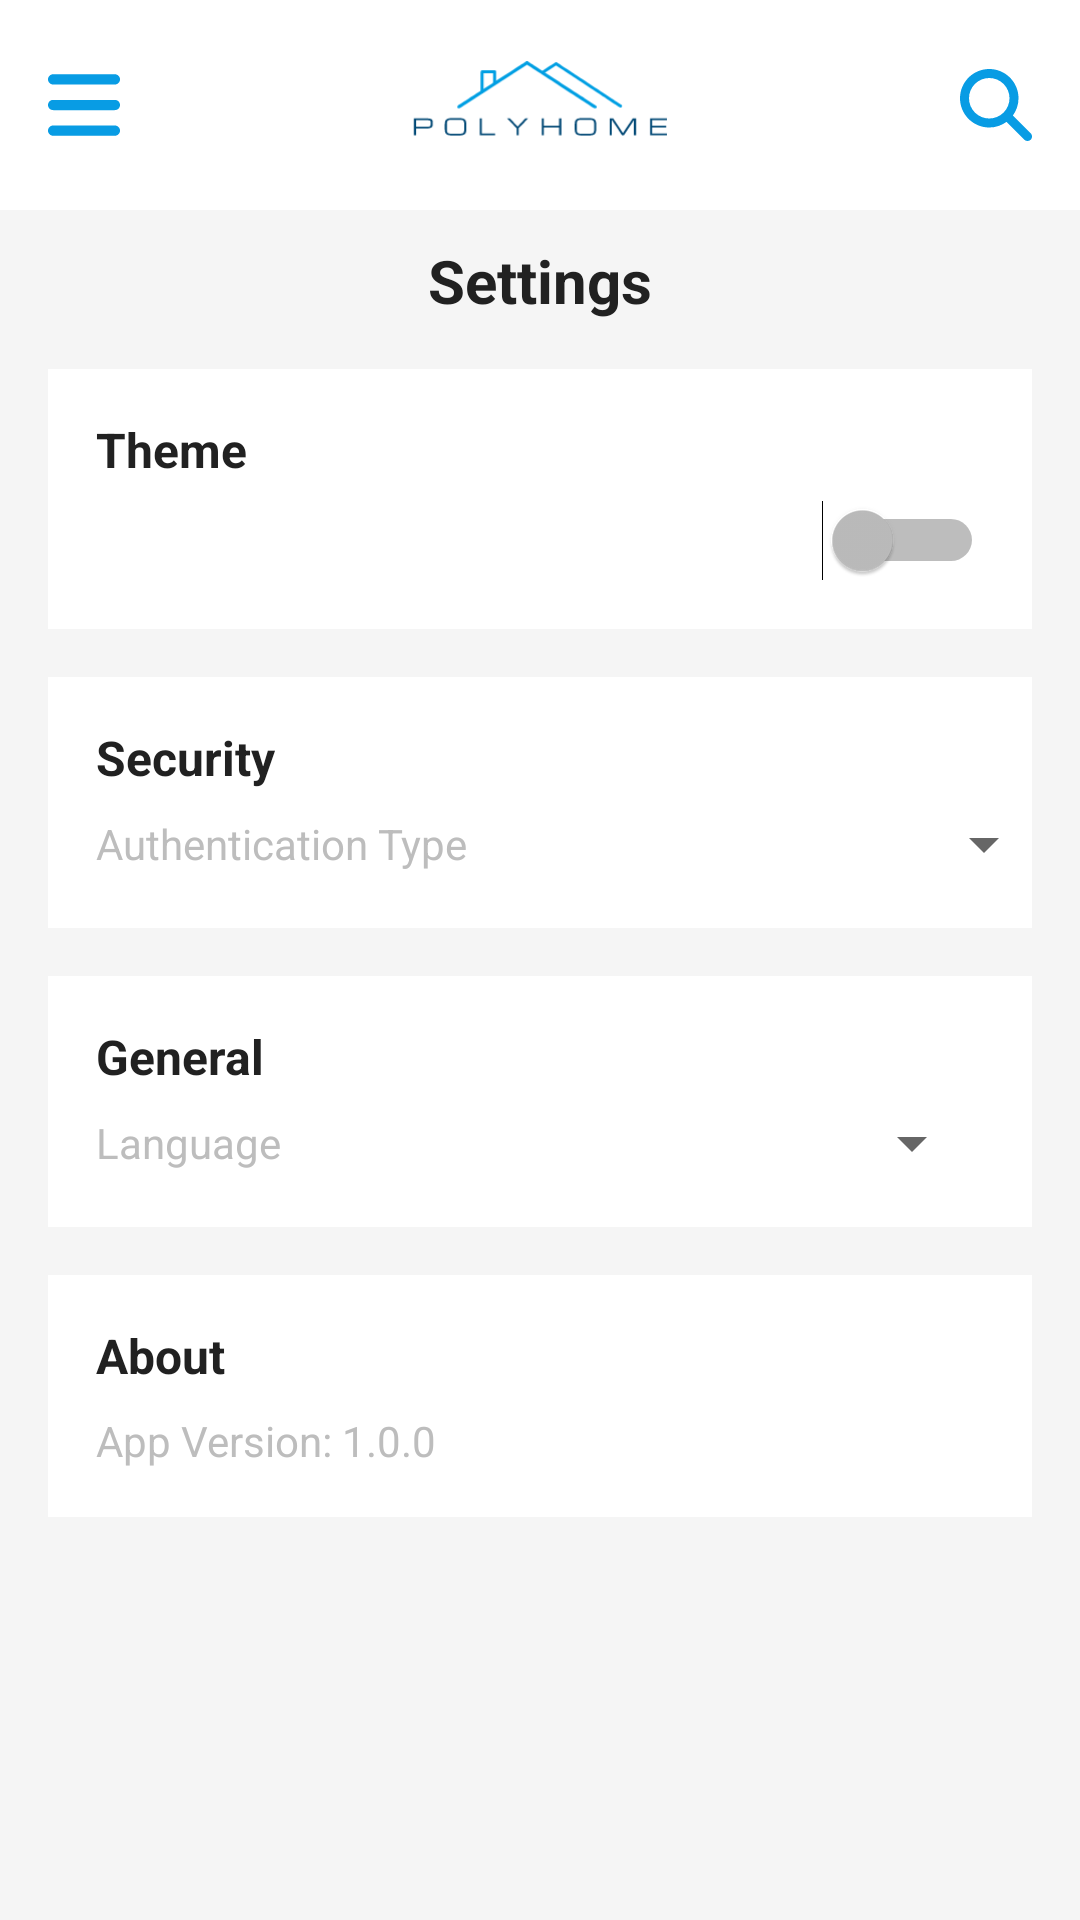

Produce the Android XML layout that renders to this screen, including the resource entries it uses.
<!-- AndroidManifest.xml: application theme Theme.PolyHome -->
<!-- res/layout/activity_settings.xml -->
<?xml version="1.0" encoding="utf-8"?>
<androidx.drawerlayout.widget.DrawerLayout
    xmlns:android="http://schemas.android.com/apk/res/android"
    xmlns:app="http://schemas.android.com/apk/res-auto"
    xmlns:tools="http://schemas.android.com/tools"
    android:id="@+id/drawer_layout"
    android:layout_width="match_parent"
    android:layout_height="match_parent"
    tools:context=".Activities.SettingsActivity">

    <androidx.constraintlayout.widget.ConstraintLayout
        android:layout_width="match_parent"
        android:layout_height="match_parent"
        android:background="@color/background_color">

        <include
            android:id="@+id/header"
            layout="@layout/layout_app_bar"
            app:layout_constraintTop_toTopOf="parent"
            app:layout_constraintStart_toStartOf="parent"
            app:layout_constraintEnd_toEndOf="parent" />

        <TextView
            android:id="@+id/settings_title"
            android:layout_width="wrap_content"
            android:layout_height="wrap_content"
            android:text="@string/settings"
            android:layout_marginTop="10dp"
            android:textColor="@color/primary_text"
            android:textSize="20sp"
            android:textStyle="bold"
            app:layout_constraintTop_toBottomOf="@id/header"
            app:layout_constraintStart_toStartOf="parent"
            app:layout_constraintEnd_toEndOf="parent" />

        <ScrollView
            android:layout_width="match_parent"
            android:layout_height="0dp"
            app:layout_constraintTop_toBottomOf="@id/settings_title"
            app:layout_constraintBottom_toBottomOf="parent"
            app:layout_constraintStart_toStartOf="parent"
            app:layout_constraintEnd_toEndOf="parent">

            <LinearLayout
                android:layout_width="match_parent"
                android:layout_height="wrap_content"
                android:orientation="vertical"
                android:padding="16dp">


                <LinearLayout
                    android:layout_width="match_parent"
                    android:layout_height="wrap_content"
                    android:layout_marginBottom="16dp"
                    android:background="@color/white"
                    android:orientation="vertical"
                    android:padding="16dp">

                    <TextView
                        android:layout_width="wrap_content"
                        android:layout_height="wrap_content"
                        android:text="@string/theme"
                        android:textColor="@color/primary_text"
                        android:textSize="16sp"
                        android:textStyle="bold" />

                    <LinearLayout
                        android:layout_width="match_parent"
                        android:layout_height="wrap_content"
                        android:orientation="horizontal"
                        android:gravity="center_vertical"
                        android:paddingTop="6dp">

                        <TextView
                            android:id="@+id/themeModeText"
                            android:layout_width="0dp"
                            android:layout_height="wrap_content"
                            android:layout_weight="1"
                            android:textColor="@color/gray" />

                        <Switch
                            android:id="@+id/themeSwitch"
                            android:layout_width="wrap_content"
                            android:layout_height="wrap_content"
                            android:layout_marginStart="16dp"
                            android:thumbTint="@color/thumb_color" />
                    </LinearLayout>
                </LinearLayout>

                <LinearLayout
                    android:layout_width="match_parent"
                    android:layout_height="wrap_content"
                    android:layout_marginBottom="16dp"
                    android:background="@color/white"
                    android:orientation="vertical"
                    android:padding="16dp">

                    <TextView
                        android:layout_width="wrap_content"
                        android:layout_height="wrap_content"
                        android:text="@string/security"
                        android:textColor="@color/primary_text"
                        android:textSize="16sp"
                        android:textStyle="bold" />

                    <LinearLayout
                        android:layout_width="match_parent"
                        android:layout_height="wrap_content"
                        android:orientation="horizontal"
                        android:gravity="center_vertical"
                        android:paddingTop="6dp">

                        <TextView
                            android:id="@+id/securityLabel"
                            android:layout_width="wrap_content"
                            android:layout_height="wrap_content"
                            android:text="@string/authentication_type"
                            android:textColor="@color/gray"
                            android:maxLines="1" />

                        <Space
                            android:layout_width="0dp"
                            android:layout_height="wrap_content"
                            android:layout_weight="1" />

                        <Spinner
                            android:id="@+id/securitySpinner"
                            android:layout_width="180dp"
                            android:layout_height="wrap_content"
                            android:layout_marginStart="16dp"
                            android:spinnerMode="dropdown" />
                    </LinearLayout>
                </LinearLayout>

                <LinearLayout
                    android:layout_width="match_parent"
                    android:layout_height="wrap_content"
                    android:layout_marginBottom="16dp"
                    android:background="@color/white"
                    android:orientation="vertical"
                    android:padding="16dp">

                    <TextView
                        android:layout_width="wrap_content"
                        android:layout_height="wrap_content"
                        android:text="@string/general"
                        android:textColor="@color/primary_text"
                        android:textSize="16sp"
                        android:textStyle="bold" />

                    <LinearLayout
                        android:layout_width="match_parent"
                        android:layout_height="wrap_content"
                        android:orientation="horizontal"
                        android:gravity="center_vertical"
                        android:paddingTop="6dp">

                        <TextView
                            android:layout_width="wrap_content"
                            android:layout_height="wrap_content"
                            android:text="@string/language"
                            android:textColor="@color/gray"
                            android:maxLines="1" />

                        <Space
                            android:layout_width="0dp"
                            android:layout_height="wrap_content"
                            android:layout_weight="1" />

                        <Spinner
                            android:id="@+id/languageSpinner"
                            android:layout_width="180dp"
                            android:layout_height="wrap_content"
                            android:layout_marginStart="16dp"
                            android:spinnerMode="dropdown" />
                    </LinearLayout>
                </LinearLayout>

                <LinearLayout
                    android:layout_width="match_parent"
                    android:layout_height="wrap_content"
                    android:background="@color/white"
                    android:orientation="vertical"
                    android:padding="16dp">

                    <TextView
                        android:layout_width="wrap_content"
                        android:layout_height="wrap_content"
                        android:text="@string/about"
                        android:textColor="@color/primary_text"
                        android:textSize="16sp"
                        android:textStyle="bold" />

                    <TextView
                        android:layout_width="wrap_content"
                        android:layout_height="wrap_content"
                        android:paddingTop="8dp"
                        android:text="@string/app_version"
                        android:textColor="@color/gray" />
                </LinearLayout>
            </LinearLayout>
        </ScrollView>
    </androidx.constraintlayout.widget.ConstraintLayout>

    <com.google.android.material.navigation.NavigationView
        android:id="@+id/navigation_view"
        android:layout_width="wrap_content"
        android:layout_height="match_parent"
        android:layout_gravity="start"
        android:background="@color/white"
        app:menu="@menu/menu_drawer"
        app:itemTextColor="@color/black"
        app:headerLayout="@layout/nav_header" />

</androidx.drawerlayout.widget.DrawerLayout>
<!-- res/layout/layout_app_bar.xml (included above) -->
<?xml version="1.0" encoding="utf-8"?>
<androidx.constraintlayout.widget.ConstraintLayout
    xmlns:android="http://schemas.android.com/apk/res/android"
    xmlns:app="http://schemas.android.com/apk/res-auto"
    android:layout_width="match_parent"
    android:layout_height="70dp"
    android:background="@color/white">

    <ImageButton
        android:id="@+id/menuButton"
        android:layout_width="36dp"
        android:layout_height="36dp"
        android:src="@drawable/ic_menu"
        android:background="@null"
        android:contentDescription="Menu Button"
        app:layout_constraintStart_toStartOf="parent"
        app:layout_constraintTop_toTopOf="parent"
        app:layout_constraintBottom_toBottomOf="parent"
        android:layout_marginStart="10dp" />

    <ImageView
        android:id="@+id/logoImageView"
        android:layout_width="100dp"
        android:layout_height="100dp"
        android:src="@drawable/ic_logo"
        android:contentDescription="App Logo"
        app:layout_constraintStart_toStartOf="parent"
        app:layout_constraintEnd_toEndOf="parent"
        app:layout_constraintTop_toTopOf="parent"
        app:layout_constraintBottom_toBottomOf="parent" />

    <ImageButton
        android:id="@+id/searchIcon"
        android:layout_width="36dp"
        android:layout_height="36dp"
        android:src="@drawable/ic_search"
        android:background="@null"
        android:contentDescription="Search Icon"
        app:layout_constraintEnd_toEndOf="parent"
        app:layout_constraintTop_toTopOf="parent"
        app:layout_constraintBottom_toBottomOf="parent"
        android:layout_marginEnd="10dp" />
</androidx.constraintlayout.widget.ConstraintLayout>
<!-- res/layout/nav_header.xml (included above) -->
<?xml version="1.0" encoding="utf-8"?>
<LinearLayout
    xmlns:android="http://schemas.android.com/apk/res/android"
    android:layout_width="match_parent"
    android:layout_height="150dp"
    android:orientation="vertical"
    android:gravity="center"
    android:background="@color/white">

    <ImageView
        android:id="@+id/logoImageView"
        android:layout_width="158dp"
        android:layout_height="150dp"
        android:contentDescription="App Logo"
        android:src="@drawable/ic_logo" />

</LinearLayout>
<!-- resources referenced by this layout -->
<resources>
  <color name="background_color">#F5F5F5</color>
  <color name="black">#FF000000</color>
  <color name="gray">#BDBDBD</color>
  <color name="primary_text">#212121</color>
  <color name="white">#FFFFFFFF</color>
  <!-- drawable ic_logo: vector/xml drawable (drawable, 7663 chars, omitted) -->
  <!-- drawable ic_menu (drawable) -->
  <vector android:height="27.428572dp" android:viewportHeight="512"
      android:viewportWidth="448" android:width="24dp" xmlns:android="http://schemas.android.com/apk/res/android">
      <path android:fillColor="#089ce4" android:pathData="M0,96C0,78.3 14.3,64 32,64l384,0c17.7,0 32,14.3 32,32s-14.3,32 -32,32L32,128C14.3,128 0,113.7 0,96zM0,256c0,-17.7 14.3,-32 32,-32l384,0c17.7,0 32,14.3 32,32s-14.3,32 -32,32L32,288c-17.7,0 -32,-14.3 -32,-32zM448,416c0,17.7 -14.3,32 -32,32L32,448c-17.7,0 -32,-14.3 -32,-32s14.3,-32 32,-32l384,0c17.7,0 32,14.3 32,32z"/>
  </vector>
  <!-- drawable ic_search (drawable) -->
  <vector xmlns:android="http://schemas.android.com/apk/res/android"
      android:width="24dp"
      android:height="24dp"
      android:viewportWidth="512"
      android:viewportHeight="512">
    <path
        android:pathData="M416,208c0,45.9 -14.9,88.3 -40,122.7L502.6,457.4c12.5,12.5 12.5,32.8 0,45.3s-32.8,12.5 -45.3,0L330.7,376c-34.4,25.2 -76.8,40 -122.7,40C93.1,416 0,322.9 0,208S93.1,0 208,0S416,93.1 416,208zM208,352a144,144 0,1 0,0 -288,144 144,0 1,0 0,288z"
        android:fillColor="#089ce4"/>
  </vector>
  <string name="about">About</string>
  <string name="app_version">App Version: 1.0.0</string>
  <string name="authentication_type">Authentication Type</string>
  <string name="general">General</string>
  <string name="language">Language</string>
  <string name="security">Security</string>
  <string name="settings">Settings</string>
  <string name="theme">Theme</string>
  <style name="Theme.PolyHome" parent="Theme.MaterialComponents.DayNight.NoActionBar">       <item name="colorPrimary">@color/PolytechBlue</item>
          <item name="colorPrimaryVariant">@color/PolytechBlue</item>
          <item name="colorOnPrimary">@color/white</item>
  
          <item name="android:colorBackground">@color/background_color</item>
          <item name="colorSurface">@color/surface_color</item>
          <item name="colorOnSurface">@color/on_surface</item>
  
          <item name="android:statusBarColor">@color/PolytechBlue</item>
          <item name="android:windowLightStatusBar">true</item>
          <item name="android:textColor">@color/drawer_text_color</item>
      </style>
  <color name="PolytechBlue">#009FE3</color>
  <color name="surface_color">@color/white</color>
  <color name="on_surface">@color/primary_text</color>
  <color name="drawer_text_color">@color/primary_text</color>
</resources>
